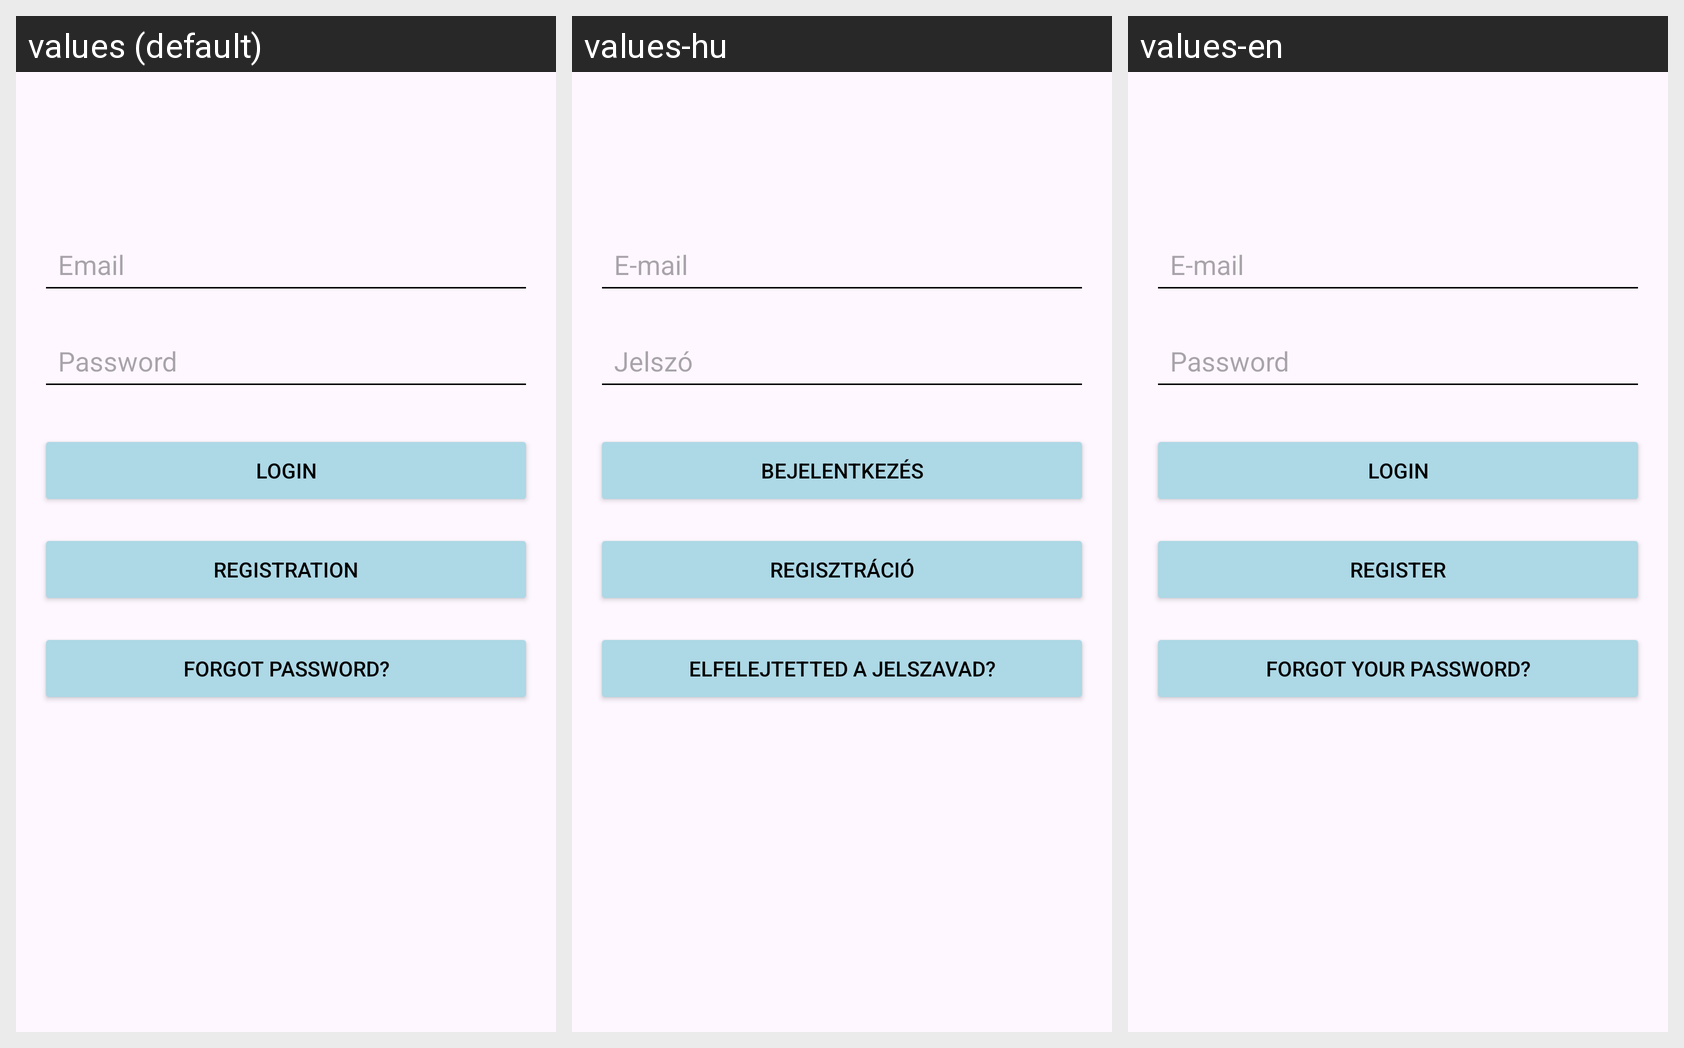

This grid shows one Android layout under several languages. Give, for every string resource on the screen, its name, the default text and each shown locale's text.
Android screen res/layout/activity_login.xml rendered under 3 locales, left to right: values (default), values-hu, values-en. Device: Nexus 5 (rendered at 1080×1920; each locale shown at half size, 540×960, under a caption strip naming it); theme Theme.TomegKozlekedesJelento.
Strings drawn on this screen, with the default value and each locale's value (text and hints the layout hard-codes appear in the picture but are not listed):

email
  values: Email
  values-hu: E-mail
  values-en: E-mail

password
  values: Password
  values-hu: Jelszó
  values-en: Password

login
  values: Login
  values-hu: Bejelentkezés
  values-en: Login

register
  values: Registration
  values-hu: Regisztráció
  values-en: Register

forgot_password
  values: Forgot Password?
  values-hu: Elfelejtetted a jelszavad?
  values-en: Forgot your password?
